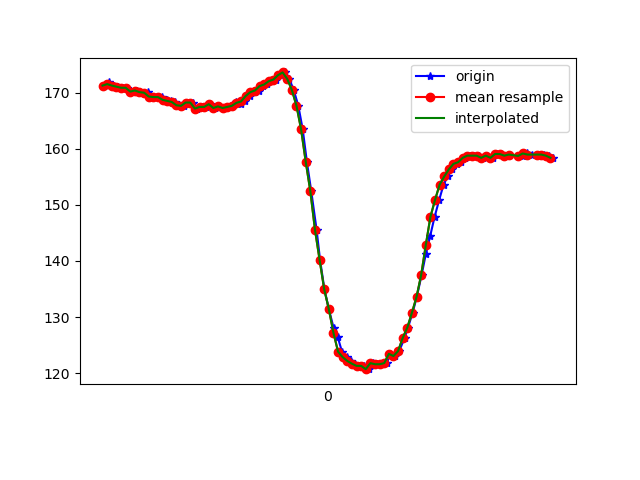

Values plotted in this chart, from the file beside it:
1617836671925, 532315522407356, 171.28906, -234.76562, -61.42578
1617836671942, 532315541696820, 171.5, -234.7, -61.33
1617836671946, 532315561047327, 171.9, -234.6, -60.94
1617836671955, 532315580001057, 171.3, -235.1, -61.04
1617836671968, 532315599107393, 171.3, -235.1, -61.33
1617836671987, 532315618213729, 171.1, -234.7, -61.82
1617836672007, 532315637259023, 170.9, -235.2, -61.43
1617836672024, 532315656273795, 170.9, -235, -62.3
1617836672052, 532315675754491, 170.2, -235, -61.43
1617836672069, 532315694921870, 170.4, -235.2, -60.94
1617836672080, 532315713967163, 170.1, -235, -61.13
1617836672101, 532315732981936, 169.9, -235.5, -60.64
1617836672119, 532315752027229, 170.1, -235.1, -61.33
1617836672138, 532315771499821, 169.3, -235.5, -61.72
1617836672157, 532315790300944, 169.2, -235.5, -61.13
1617836672177, 532315809315717, 169.2, -235.4, -60.25
1617836672199, 532315828666223, 168.8, -235.4, -60.64
1617836672216, 532315847680996, 168.6, -235.5, -60.94
1617836672233, 532315866695768, 168.4, -235.8, -60.45
1617836672253, 532315885649498, 167.8, -235.5, -60.94
1617836672271, 532315904786355, 167.7, -235.3, -59.96
1617836672295, 532315923801127, 168.3, -235.6, -60.25
1617836672310, 532315942937985, 168.3, -235.7, -60.64
1617836672329, 532315961983278, 167.2, -235.6, -60.74
1617836672348, 532315980998051, 167.5, -236.2, -60.25
1617836672369, 532316000043344, 167.5, -236, -59.96
1617836672387, 532316019088638, 168, -235.9, -61.13
1617836672405, 532316038103410, 167.3, -236.5, -60.64
1617836672424, 532316057179225, 167.6, -236.1, -59.77
1617836672445, 532316076255040, 167.3, -236.2, -59.96
1617836672463, 532316095300334, 167.5, -235.6, -60.25
1617836672481, 532316114254064, 167.7, -236.6, -61.04
1617836672500, 532316133360400, 168.4, -235.7, -60.64
1617836672519, 532316152466736, 168.1, -236, -60.74
1617836672538, 532316171481508, 168.5, -236.2, -61.04
1617836672557, 532316190496281, 169.4, -235.5, -60.06
1617836672579, 532316209572095, 170.1, -235.1, -59.67
1617836672598, 532316228678432, 170.4, -234.5, -59.96
1617836672616, 532316247754247, 171.2, -233.7, -59.67
1617836672633, 532316266799540, 171.5, -233.9, -59.38
1617836672653, 532316285814313, 172.1, -233.2, -58.98
1617836672672, 532316304890127, 172.4, -233.3, -59.67
1617836672695, 532316323904900, 173.1, -233.5, -59.38
1617836672710, 532316343316449, 173.6, -233.3, -59.38
1617836672729, 532316362056530, 172.5, -233.8, -60.06
1617836672748, 532316381101823, 170.5, -235.2, -60.35
1617836672768, 532316400147117, 167.7, -236.9, -61.72
1617836672787, 532316419222932, 163.5, -240.3, -62.7
1617836672805, 532316438329268, 157.7, -243.2, -61.04
1617836672824, 532316457344040, 152.4, -245.6, -59.57
1617836672847, 532316476541940, 145.6, -249.5, -57.13
1617836672862, 532316495587234, 140.2, -253.8, -53.61
1617836672881, 532316514632528, 135, -257.4, -50.2
1617836672900, 532316533708343, 131.4, -260.8, -46.09
1617836672921, 532316552723115, 128, -263.5, -41.6
1617836672939, 532316571768409, 126.4, -265.8, -39.45
1617836672957, 532316590813702, 123.8, -268.9, -34.86
1617836672978, 532316609920038, 122.9, -271.4, -31.45
1617836672996, 532316628965332, 122.2, -273.3, -29.3
1617836673015, 532316648010626, 121.7, -274.9, -27.64
1617836673034, 532316667055919, 121.3, -276.8, -27.15
... 43 more rows
